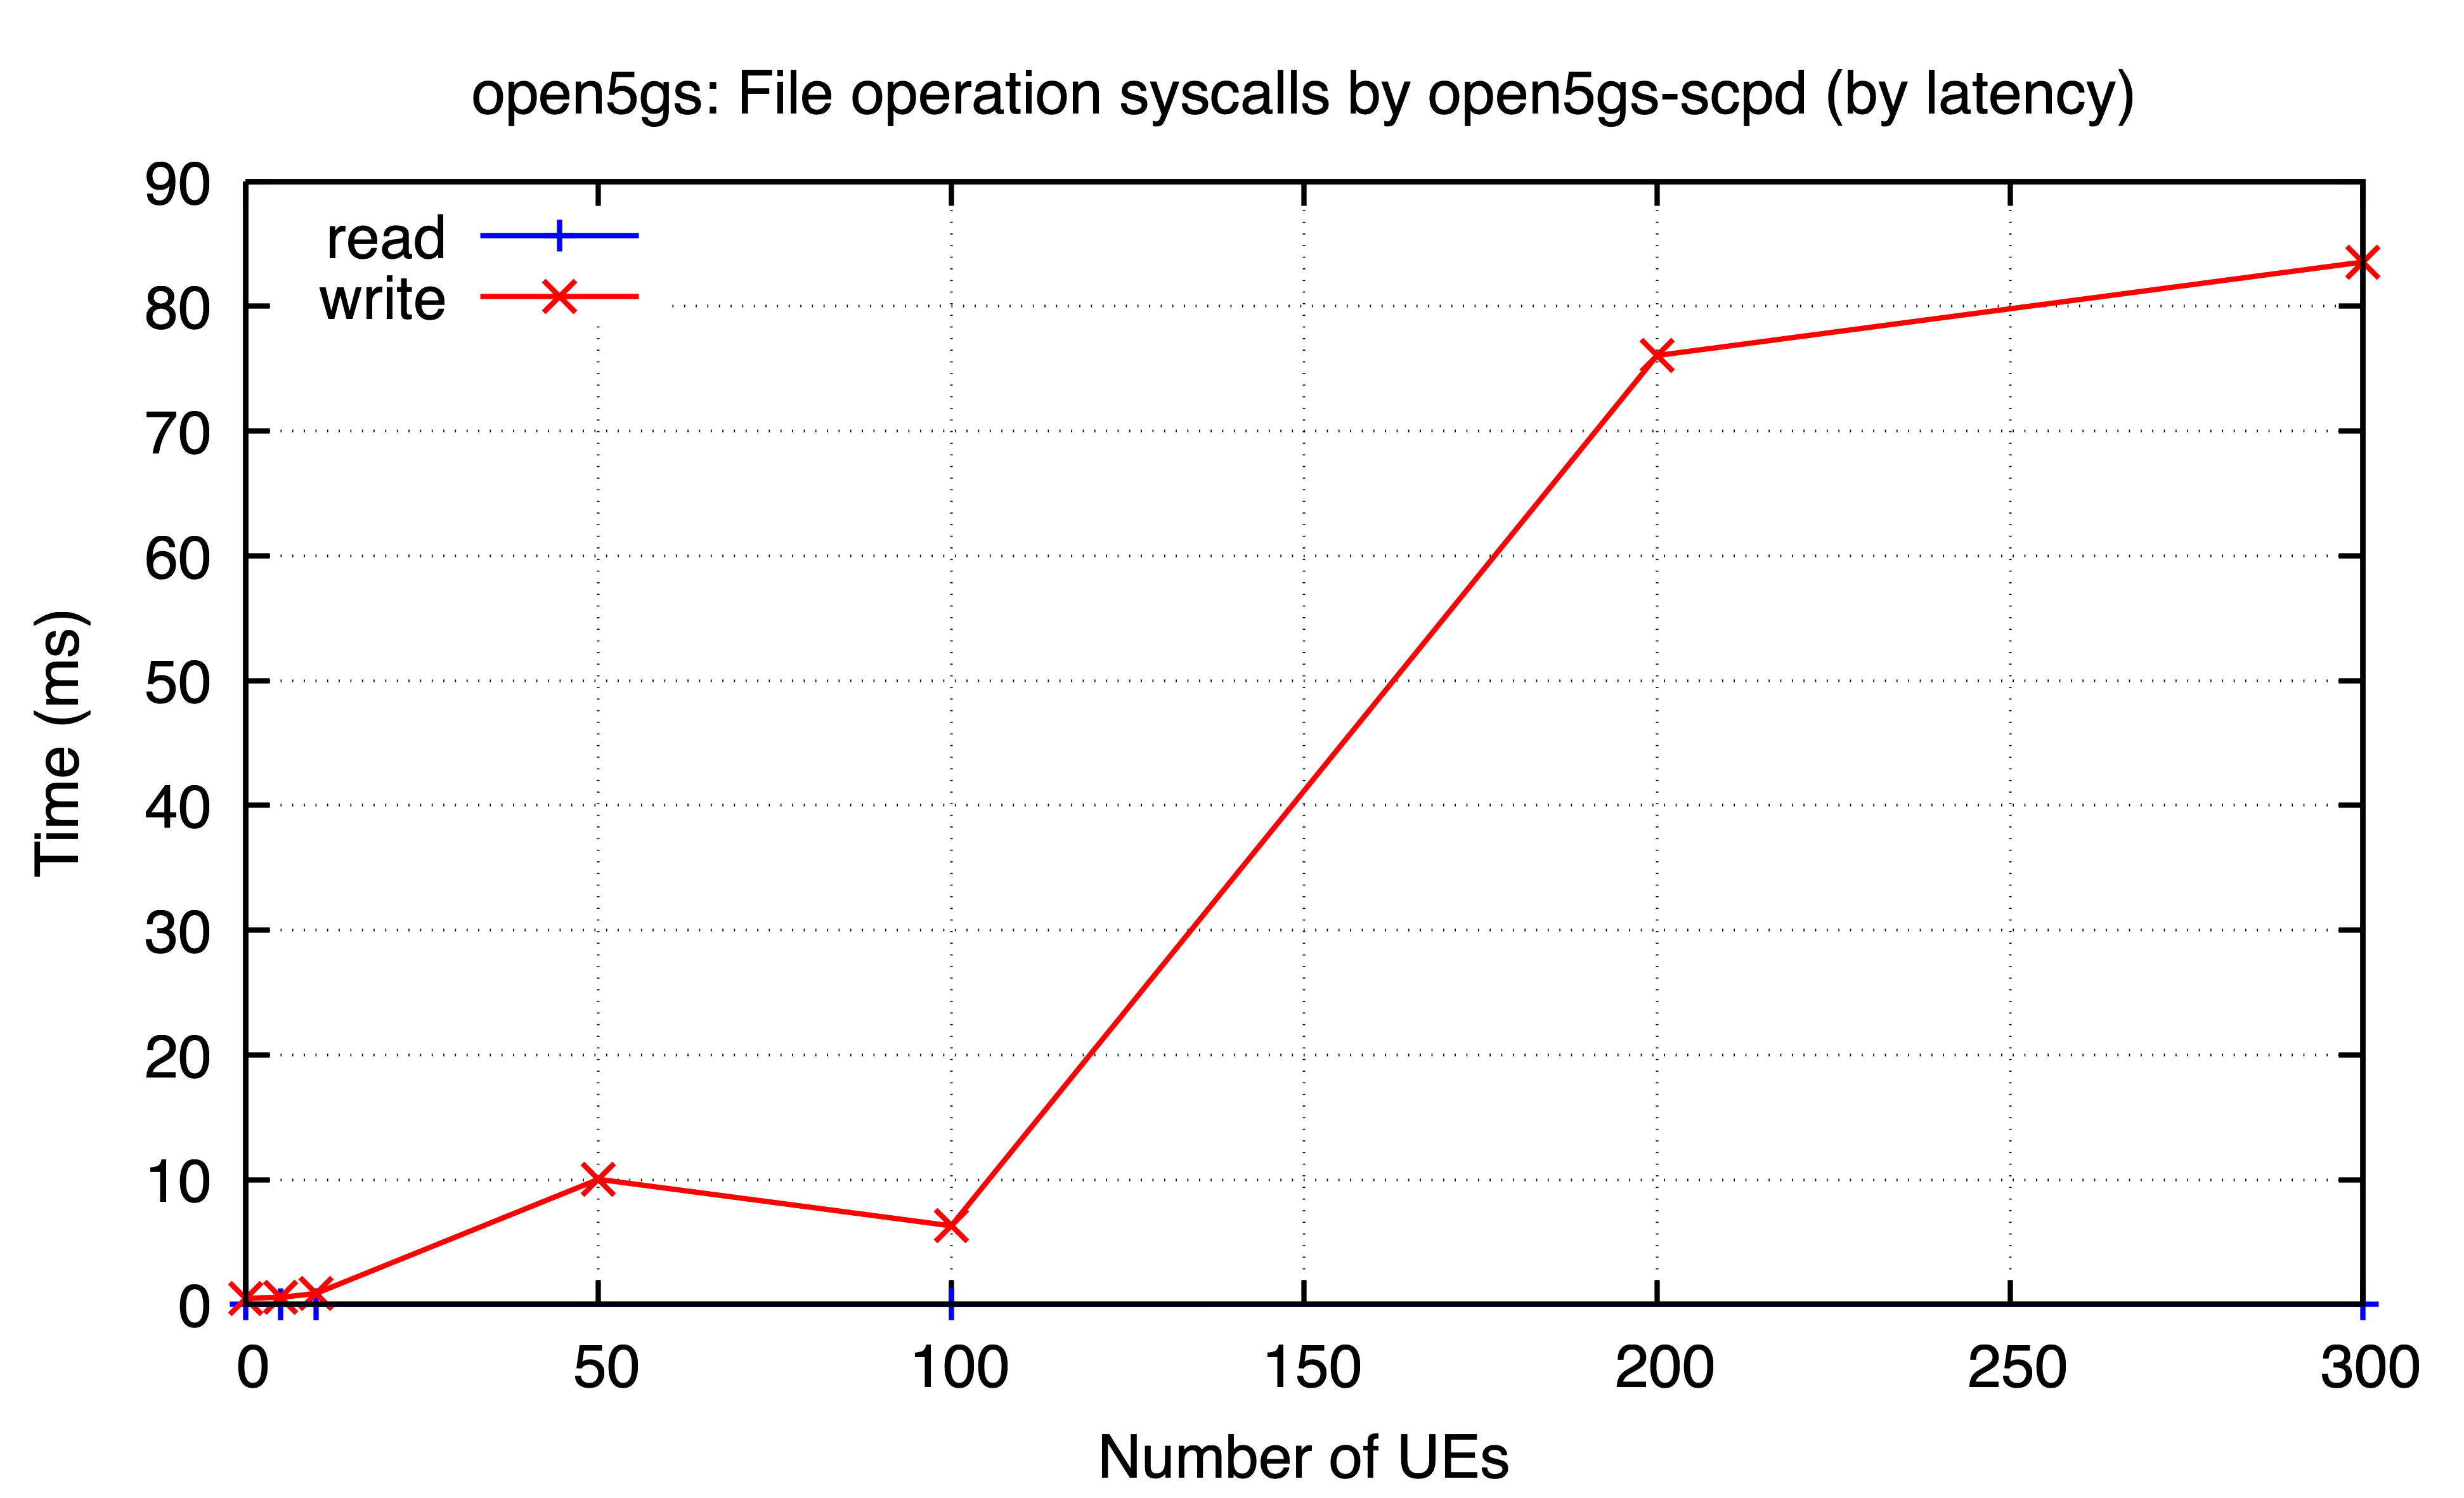

Source data for this figure (header and first rows):
ues, read, write
0, 0.004035, 0.4929
5, 0.00562, 0.5604
10, 0.005223, 0.8805
50, , 10.03
100, 0.006389, 6.296
200, , 76.06
300, 0.009458, 83.55
